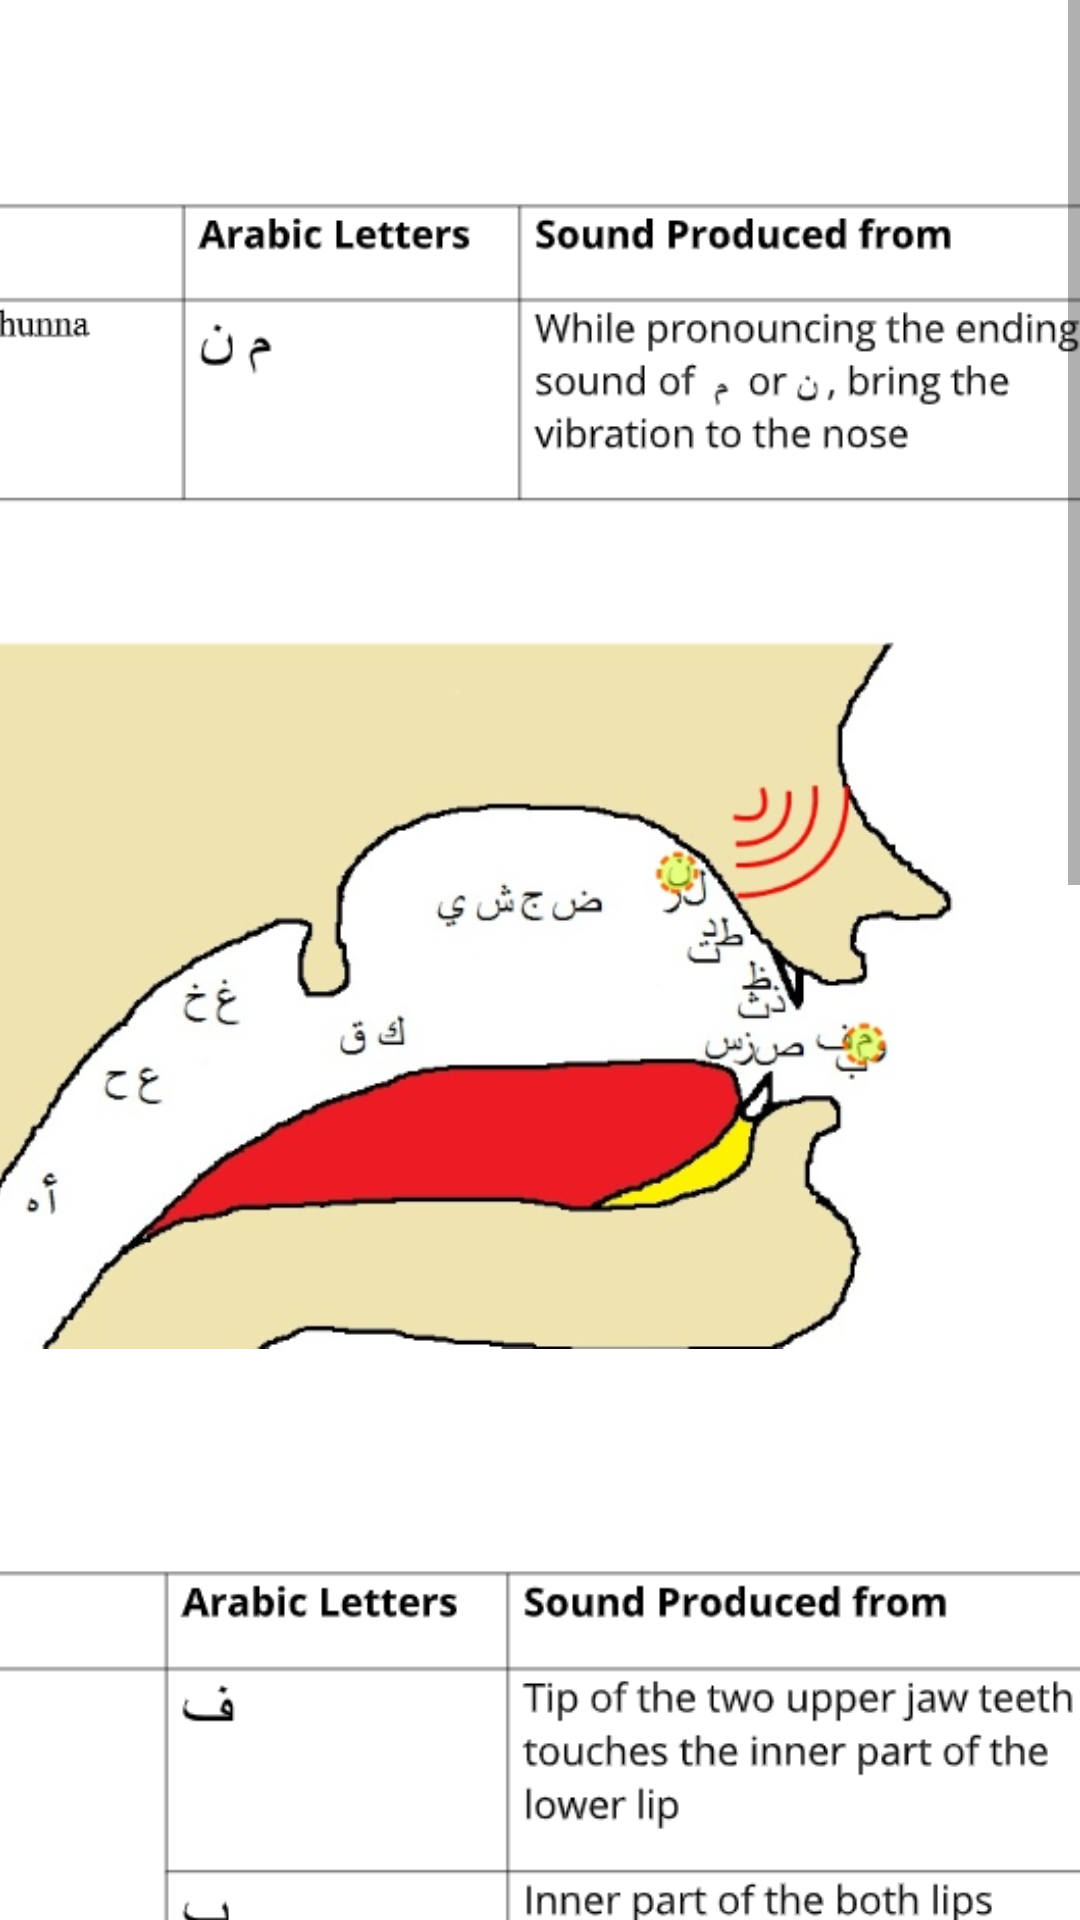

Produce the Android XML layout that renders to this screen, including the resource entries it uses.
<!-- AndroidManifest.xml: application theme Theme.MakharijulHuruf -->
<!-- res/layout/activity_ghunna.xml -->
<?xml version="1.0" encoding="utf-8"?>
<ScrollView xmlns:android="http://schemas.android.com/apk/res/android"
    xmlns:app="http://schemas.android.com/apk/res-auto"
    xmlns:tools="http://schemas.android.com/tools"
    style="@android:style/Widget.Material.ScrollView"
    android:layout_width="match_parent"
    android:layout_height="match_parent"
    tools:ignore="SpeakableTextPresentCheck"
    tools:layout_editor_absoluteX="0dp"
    tools:layout_editor_absoluteY="0dp">


    <androidx.constraintlayout.widget.ConstraintLayout
        android:layout_width="match_parent"
        android:layout_height="wrap_content">

        <ImageView
            android:id="@+id/imageView2"
            android:layout_width="393dp"
            android:layout_height="496dp"
            android:layout_marginTop="4dp"
            app:layout_constraintEnd_toEndOf="parent"
            app:layout_constraintHorizontal_bias="0.466"
            app:layout_constraintStart_toStartOf="parent"
            app:layout_constraintTop_toTopOf="parent"
            app:srcCompat="@drawable/ghunna1" />

        <ImageView
            android:id="@+id/imageView3"
            android:layout_width="405dp"
            android:layout_height="303dp"
            android:layout_marginTop="4dp"
            app:layout_constraintEnd_toEndOf="parent"
            app:layout_constraintStart_toStartOf="parent"
            app:layout_constraintTop_toBottomOf="@+id/imageView2"
            app:srcCompat="@drawable/ghunna2" />

        <ImageView
            android:id="@+id/imageView4"
            android:layout_width="376dp"
            android:layout_height="371dp"
            app:layout_constraintEnd_toEndOf="parent"
            app:layout_constraintStart_toStartOf="parent"
            app:layout_constraintTop_toBottomOf="@+id/imageView3"
            app:srcCompat="@drawable/ghunna3" />

        <ImageView
            android:id="@+id/imageView5"
            android:layout_width="382dp"
            android:layout_height="211dp"
            app:layout_constraintEnd_toEndOf="parent"
            app:layout_constraintStart_toStartOf="parent"
            app:layout_constraintTop_toBottomOf="@+id/imageView4"
            app:srcCompat="@drawable/ghunna4" />

    </androidx.constraintlayout.widget.ConstraintLayout>
</ScrollView>
<!-- resources referenced by this layout -->
<resources>
  <!-- drawable ghunna1: png bitmap (drawable, 105770 bytes) -->
  <!-- drawable ghunna2: png bitmap (drawable, 31166 bytes) -->
  <!-- drawable ghunna3: png bitmap (drawable, 76844 bytes) -->
  <!-- drawable ghunna4: png bitmap (drawable, 13963 bytes) -->
  <style name="Theme.MakharijulHuruf" parent="Theme.MaterialComponents.DayNight.DarkActionBar">
          
          <item name="colorPrimary">@color/purple_500</item>
          <item name="colorPrimaryVariant">@color/purple_700</item>
          <item name="colorOnPrimary">@color/white</item>
          
          <item name="colorSecondary">@color/teal_200</item>
          <item name="colorSecondaryVariant">@color/teal_700</item>
          <item name="colorOnSecondary">@color/black</item>
          
          <item name="android:statusBarColor" tools:targetApi="l">?attr/colorPrimaryVariant</item>
          
      </style>
  <!-- not gathered from this repository: default colours our renderer supplied (Android Studio template values) -->
  <color name="purple_500">#FF6200EE</color>
  <color name="purple_700">#FF3700B3</color>
  <color name="teal_200">#FF03DAC5</color>
  <color name="teal_700">#FF018786</color>
  <color name="black">#FF000000</color>
  <color name="white">#FFFFFFFF</color>
</resources>
